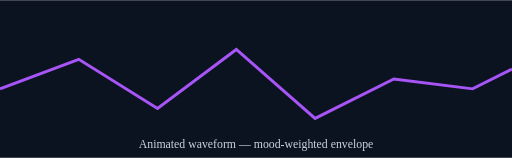
t = 0.00 s
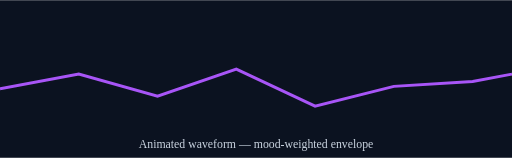
t = 0.35 s
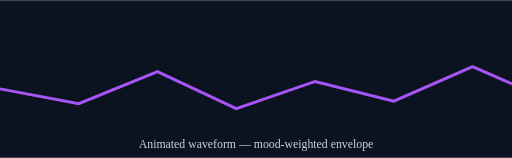
t = 1.05 s
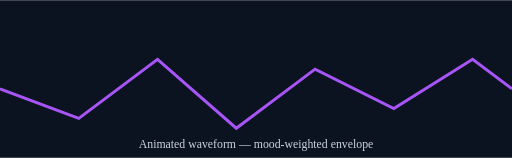
t = 1.40 s
t = 1.75 s: frame unchanged from t = 1.05 s, image omitted
t = 2.45 s: frame unchanged from t = 0.35 s, image omitted

The animated SVG that drew these frames (rendered in a browser with its animation timeline set to each time). Animation: 1 SMIL element (animate=1); one cycle of 2.80 s, repeats indefinitely.

<svg xmlns="http://www.w3.org/2000/svg" width="520" height="160" viewBox="0 0 520 160">
  <rect width="520" height="160" fill="#0b1220" />
  <polyline
    fill="none"
    stroke="#a855f7"
    stroke-width="3"
    points="0,90 80,60 160,110 240,50 320,120 400,80 480,90 520,70"
  >
    <animate
      attributeName="points"
      dur="2.8s"
      repeatCount="indefinite"
      values="0,90 80,60 160,110 240,50 320,120 400,80 480,90 520,70;
              0,90 80,120 160,60 240,130 320,70 400,110 480,60 520,90;
              0,90 80,60 160,110 240,50 320,120 400,80 480,90 520,70"
    />
  </polyline>
  <text x="260" y="150" fill="#cbd5e1" font-size="12" text-anchor="middle">
    Animated waveform — mood-weighted envelope
  </text>
</svg>
